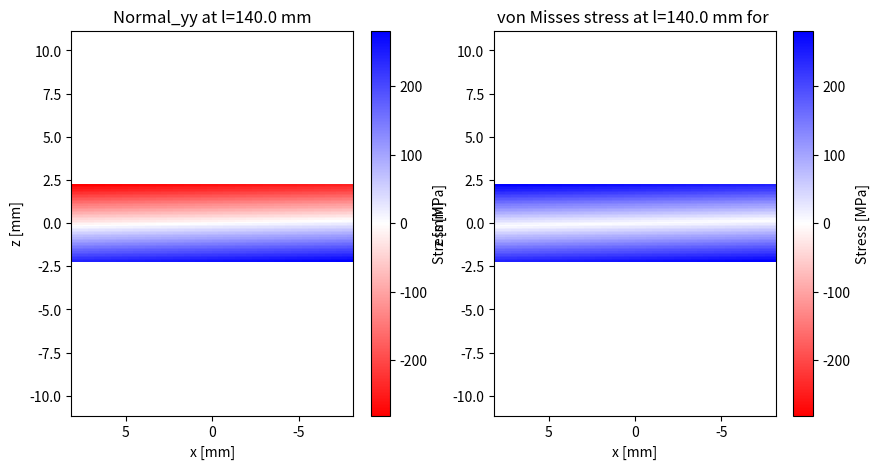

Write Python code to recreate this figure.
import numpy as np
import matplotlib.pyplot as plt

# Material properties
E = 70e9                # [Pa] Young's modulus of aluminum
sigma_yield = 200e6     # [Pa] yield strength of aluminum

# Drone arm definition
L = 140 / 1000          # [m]
phi = 90                # [deg]

t = 4.4 / 1000           # [m] arm height in y-direction
w = 16 / 1000           # [m] arm width in x-direction
# a = 200 / 1000          # [m] drone box side a
# b = 150 / 1000          # [m] drone box side b

# Force definition
F = -100                # [N]
l = 140 / 1000           # [m]

# Discretization
disc_x = 50            # mesh point in x direction
disc_z = 50            # mesh point in y direction



def drone_geometry(t, w, a = None, b= None, L=None, phi = None):
    """
    Define X-frame geometry using either:
        - a + b (size of box in [mm] which drone frame fits)
        - L + phi (drone arm length [mm] + drone arm angle [rad] )
    """

    if a is None and b is None:
        a = 2 * L * np.cos(phi/2)
        b = 2 * L * np.sin(phi/2)
    else:
        L = np.sqrt(a**2 + b**2) / 2
        phi = 2 * np.asin(b/2 / L)

    A = w * t                   # [m^2], cross-sectional area of the arm
    Ixx = (w * t ** 3) / 12     # [m^4], second moment of area about beam x-axis
    Izz = (t * w ** 3) / 12     # [m^4], second moment of area about beam z-axis

    return {
        "a": a,         # [m] drone box side a
        "b": b,         # [m] drone box side b
        "phi": phi,     # [rad] angle between arms
        "L": L,         # [m] arm length
        "w": w,         # [m] arm width in x-direction
        "t": t,         # [m] arm height in y-direction
        "A": A,         # [m^2], cross-section area
        "Ixx": Ixx,     # [m^4] moment of area about beam x-axis
        "Izz": Izz      # [m^4] moment of area about beam z-axis
    }

geometry = drone_geometry(t=t,w=w,L=L, phi=phi)
#print(geometry)

def internal_loads(l, F, psi, chi):
    """Returns the forces at position l[mm] from the tip of the arm"""

    if l < 0 or l > geometry["L"]:
        raise ValueError(f'Value outside arm length (0,{geometry["L"]})')

    Fz = F * np.sin(chi)
    Fx = F * np.sin(psi) * np.cos(chi)
    Fy = F * np.cos(psi) * np.cos(chi)
    Mx = - Fz * l   # negative sign, coz Mx + Fz*l =0
    Mz = - Fx * l   # negative sign, coz Mz + Fx*l =0
    # print(Fz,Fx,Fy,Mx,Mz)
    # print("Fx:", Fx)

    return {
        "Fx": Fx,       # [N] force in x-direction
        "Fy": Fy,       # [N] force in y-direction
        "Fz": Fz,       # [N] force in z-direction
        "Mx": Mx,       # [Nm] moment about x-axis
        "Mz": Mz        # [Nm] moment about z-axis
    }

def find_max_stress(l):

    if l < 0 or l > geometry["L"]:
        raise ValueError(f'Value outside arm length (0,{geometry["L"]})')

    # Keep track of the angle combination that gives the maximum stress
    max_global_stress_von_misses = 0
    max_global_sigma_yy = []
    max_global_sigma_misses = []
    psi_global_max_stress = 0
    chi_global_mac_stress = 0


    # Coordinate grid of the cross-section
    x = np.linspace(-geometry["w"]/2, geometry["w"]/2, disc_x)      # width w along x-coord
    z = np.linspace(-geometry["t"]/2, geometry["t"]/2, disc_z)      # height t along y-coord

    X, Z = np.meshgrid(x, z)
    # Create mesh like
    # x = [1,0,-1]
    # z = [-a,0,a]
    # X = [[1,0,-1]    Z = [[-a,0,a]]
    #      [1,0,-1]         [-a,0,a]
    #      [1,0,-1]]        [-a,0,a]]


    # All available impact angles for this phi
    chi_arr = np.radians(np.arange(-90, 90))
    psi_arr = np.radians(np.arange(np.round(-90-phi/2), np.round(180-phi/2)))
    # print(np.degrees(chi_arr[0]),np.degrees(chi_arr[-1]))
    # print(np.degrees(psi_arr[0]),np.degrees(psi_arr[-1]))


    for chi in chi_arr:
        for psi in psi_arr:
            loads = internal_loads(l=l, F=F, psi=psi, chi=chi)

            # Normal stress superposition
            # sigma= Fz/A + Mx*z/Ixx + Mz*x/Izz
            sigma_axial = loads["Fy"] / geometry["A"]
            sigma_bending_on_x = loads["Mx"] * Z / geometry["Ixx"]
            sigma_bending_on_z = loads["Mz"] * X / geometry["Izz"]

            sigma_yy = sigma_axial + sigma_bending_on_x + sigma_bending_on_z

            # Shear stresses
            tau_yz = (loads["Fz"] / geometry["Ixx"]) * (1 / 2) * (geometry["t"] ** 2 / 4 - Z ** 2)
            tau_yx = (loads["Fx"] / geometry["Izz"]) * (1 / 2) * (geometry["w"] ** 2 / 4 - X ** 2)

            # von Misses stress
            sigma_misses = np.sqrt(sigma_yy**2 + 3*tau_yx**2+ 3*tau_yz**2)
            max_sigma_misses = np.max(sigma_misses)
            #print("Psi=", np.round(np.degrees(psi)), "[deg]; Chi=", np.round(np.degrees(chi)), "[deg]; Fx=", np.round(loads["Fx"], 2), "[N]; Fy=", np.round(loads["Fy"], 2), "[N]; Fz=", np.round(loads["Fz"], 2), "[N]; sigma_misses_max=", np.round(max_sigma_misses / 1e6, 2), "[Mpa]")

            # Max stress
            if max_sigma_misses > max_global_stress_von_misses:
                max_global_stress_von_misses = max_sigma_misses
                max_global_sigma_yy = sigma_yy
                max_global_sigma_misses = sigma_misses
                psi_global_max_stress = psi
                chi_global_max_stress = chi

    print(f'Max normal stress of, {np.round(max_global_stress_von_misses / 1e6, 2)}, MPa, at psi = {np.round(np.degrees(psi_global_max_stress), 2)} deg, chi = {np.round(np.degrees(chi_global_max_stress), 2)} deg,')

    ### Plot the global combination of Psi and Chi angles that gives the most stress: ###

    fig, (ax1, ax2) = plt.subplots(1, 2, figsize=(10, 5))
    # Plot the normal stresses
    # cmap='bwr_r' gives +=blue (tension) and -=red (compression)
    color_bar_1_ref = ax1.pcolormesh(X * 1000, Z * 1000, max_global_sigma_yy / 1e6, cmap='bwr_r', vmin=-max_global_stress_von_misses / 1e6, vmax=max_global_stress_von_misses / 1e6)

    # Invert x-axis to be consistent with our coord definition
    ax1.invert_xaxis()

    # Plot axis and legend
    fig.colorbar(color_bar_1_ref, label='Stress [MPa]', ax=ax1)
    ax1.set_xlabel('x [mm]')
    ax1.set_ylabel('z [mm]')
    ax1.set_title(f'Normal_yy at l={l * 1000} mm')
    ax1.axis('equal')

    # Plot the von Misses stress
    color_bar_2_ref = ax2.pcolormesh(X * 1000, Z * 1000, max_global_sigma_misses / 1e6, cmap='bwr_r', vmin=-max_global_stress_von_misses / 1e6, vmax=max_global_stress_von_misses / 1e6)
    ax2.invert_xaxis()
    # Add the max stress
    fig.colorbar(color_bar_2_ref, label='Stress [MPa]', ax=ax2)
    ax2.set_xlabel('x [mm]')
    ax2.set_ylabel('z [mm]')
    ax2.set_title(f'von Misses stress at l={l * 1000} mm for ')
    ax2.axis('equal')

    plt.show()


find_max_stress(l)
